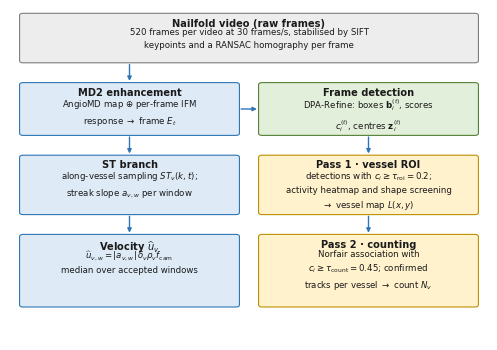

Here is the Python script that generated this plot: (Note: this script raises an exception after producing the figure.)
# -*- coding: utf-8 -*-
"""Draw the pipeline-overview figure for the B manuscript (CMPB version).

The canvas is sized to the actual text width of the elsarticle `review`
layout (344 pt = 4.78 in), so the 7 pt labels print at 7 pt instead of being
scaled down.  Four tiers: input/enhancement+detection, pass 1 and the ST
branch, then pass 2 and the velocity output.
"""
from pathlib import Path

import matplotlib
matplotlib.use("Agg")
import matplotlib.pyplot as plt
from matplotlib.patches import FancyBboxPatch, FancyArrowPatch

BLUE_F, BLUE_E = "#DEEBF7", "#2E75B6"
GREEN_F, GREEN_E = "#E2EFDA", "#548235"
CREAM_F, CREAM_E = "#FFF2CC", "#BF9000"
GREY_F, GREY_E = "#EDEDED", "#7F7F7F"
ARROW = "#2E75B6"
TXT = "#1A1A1A"

plt.rcParams.update({
    "font.family": "DejaVu Sans",
    "font.size": 6.3,
    "pdf.fonttype": 42,
    "mathtext.fontset": "dejavusans",
})


def box(ax, x, y, w, h, title, body="", fc=BLUE_F, ec=BLUE_E, tsize=7.1,
        bsize=6.2):
    ax.add_patch(FancyBboxPatch(
        (x, y), w, h, boxstyle="round,pad=0.0,rounding_size=0.7",
        linewidth=0.8, facecolor=fc, edgecolor=ec, zorder=2))
    ty = y + h - 1.6 if body else y + h / 2
    ax.text(x + w / 2, ty, title, ha="center",
            va="top" if body else "center", fontsize=tsize, fontweight="bold",
            color=TXT, zorder=3, linespacing=1.3)
    if body:
        ax.text(x + w / 2, y + h - 4.6, body, ha="center", va="top",
                fontsize=bsize, color=TXT, zorder=3, linespacing=1.45)


def arrow(ax, p0, p1):
    ax.add_patch(FancyArrowPatch(
        p0, p1, arrowstyle="-|>", mutation_scale=6, linewidth=1.0,
        color=ARROW, zorder=1, connectionstyle="arc3,rad=0",
        shrinkA=1.2, shrinkB=1.2))


def main():
    fig, ax = plt.subplots(figsize=(4.78, 3.30))
    ax.set_xlim(0, 100)
    ax.set_ylim(0, 100)
    ax.axis("off")

    # tier 1 - input and stabilisation
    box(ax, 2, 84, 96, 15, "Nailfold video (raw frames)",
        "520 frames per video at 30 frames/s, stabilised by SIFT\n"
        "keypoints and a RANSAC homography per frame",
        fc=GREY_F, ec=GREY_E)

    # tier 2 - MD2 and frame-level detection
    box(ax, 2, 62, 46, 16, "MD2 enhancement",
        "AngioMD map $\\oplus$ per-frame IFM\nresponse $\\rightarrow$ frame $E_t$")
    box(ax, 52, 62, 46, 16, "Frame detection",
        "DPA-Refine: boxes $\\mathbf{b}_i^{(t)}$, scores\n"
        "$c_i^{(t)}$, centres $\\mathbf{z}_i^{(t)}$", fc=GREEN_F, ec=GREEN_E)

    # tier 3 - ST branch and pass 1
    box(ax, 2, 38, 46, 18, "ST branch",
        "along-vessel sampling $ST_v(k,t)$;\nstreak slope $a_{v,w}$ per window")
    box(ax, 52, 38, 46, 18, "Pass 1 \u00b7 vessel ROI",
        "detections with $c_i\\geq\\tau_{\\mathrm{roi}}=0.2$;\n"
        "activity heatmap and shape screening\n$\\rightarrow$ vessel map $L(x,y)$",
        fc=CREAM_F, ec=CREAM_E)

    # tier 4 - outputs
    box(ax, 2, 10, 46, 22, "Velocity $\\widehat u_v$",
        "$\\widehat u_{v,w}=|a_{v,w}|\\,\\delta_v\\rho_v f_{\\mathrm{cam}}$\n"
        "median over accepted windows")
    box(ax, 52, 10, 46, 22, "Pass 2 \u00b7 counting",
        "Norfair association with\n"
        "$c_i\\geq\\tau_{\\mathrm{count}}=0.45$; confirmed\n"
        "tracks per vessel $\\rightarrow$ count $N_v$",
        fc=CREAM_F, ec=CREAM_E)

    # connections
    arrow(ax, (25, 84), (25, 78))    # input -> MD2
    arrow(ax, (48, 70), (52, 70))    # MD2 -> detection
    arrow(ax, (25, 62), (25, 56))    # MD2 -> ST branch
    arrow(ax, (75, 62), (75, 56))    # detection -> pass 1
    arrow(ax, (25, 38), (25, 32))    # ST -> velocity
    arrow(ax, (75, 38), (75, 32))    # pass 1 -> pass 2

    fig.subplots_adjust(0, 0, 1, 1)
    out = Path(__file__).resolve().parent
    fig.savefig(out / "Figure_1_pipeline_overview.pdf", dpi=600)
    fig.savefig(out / "Figure_1_pipeline_overview.png", dpi=600)
    print("written", out)


if __name__ == "__main__":
    main()
